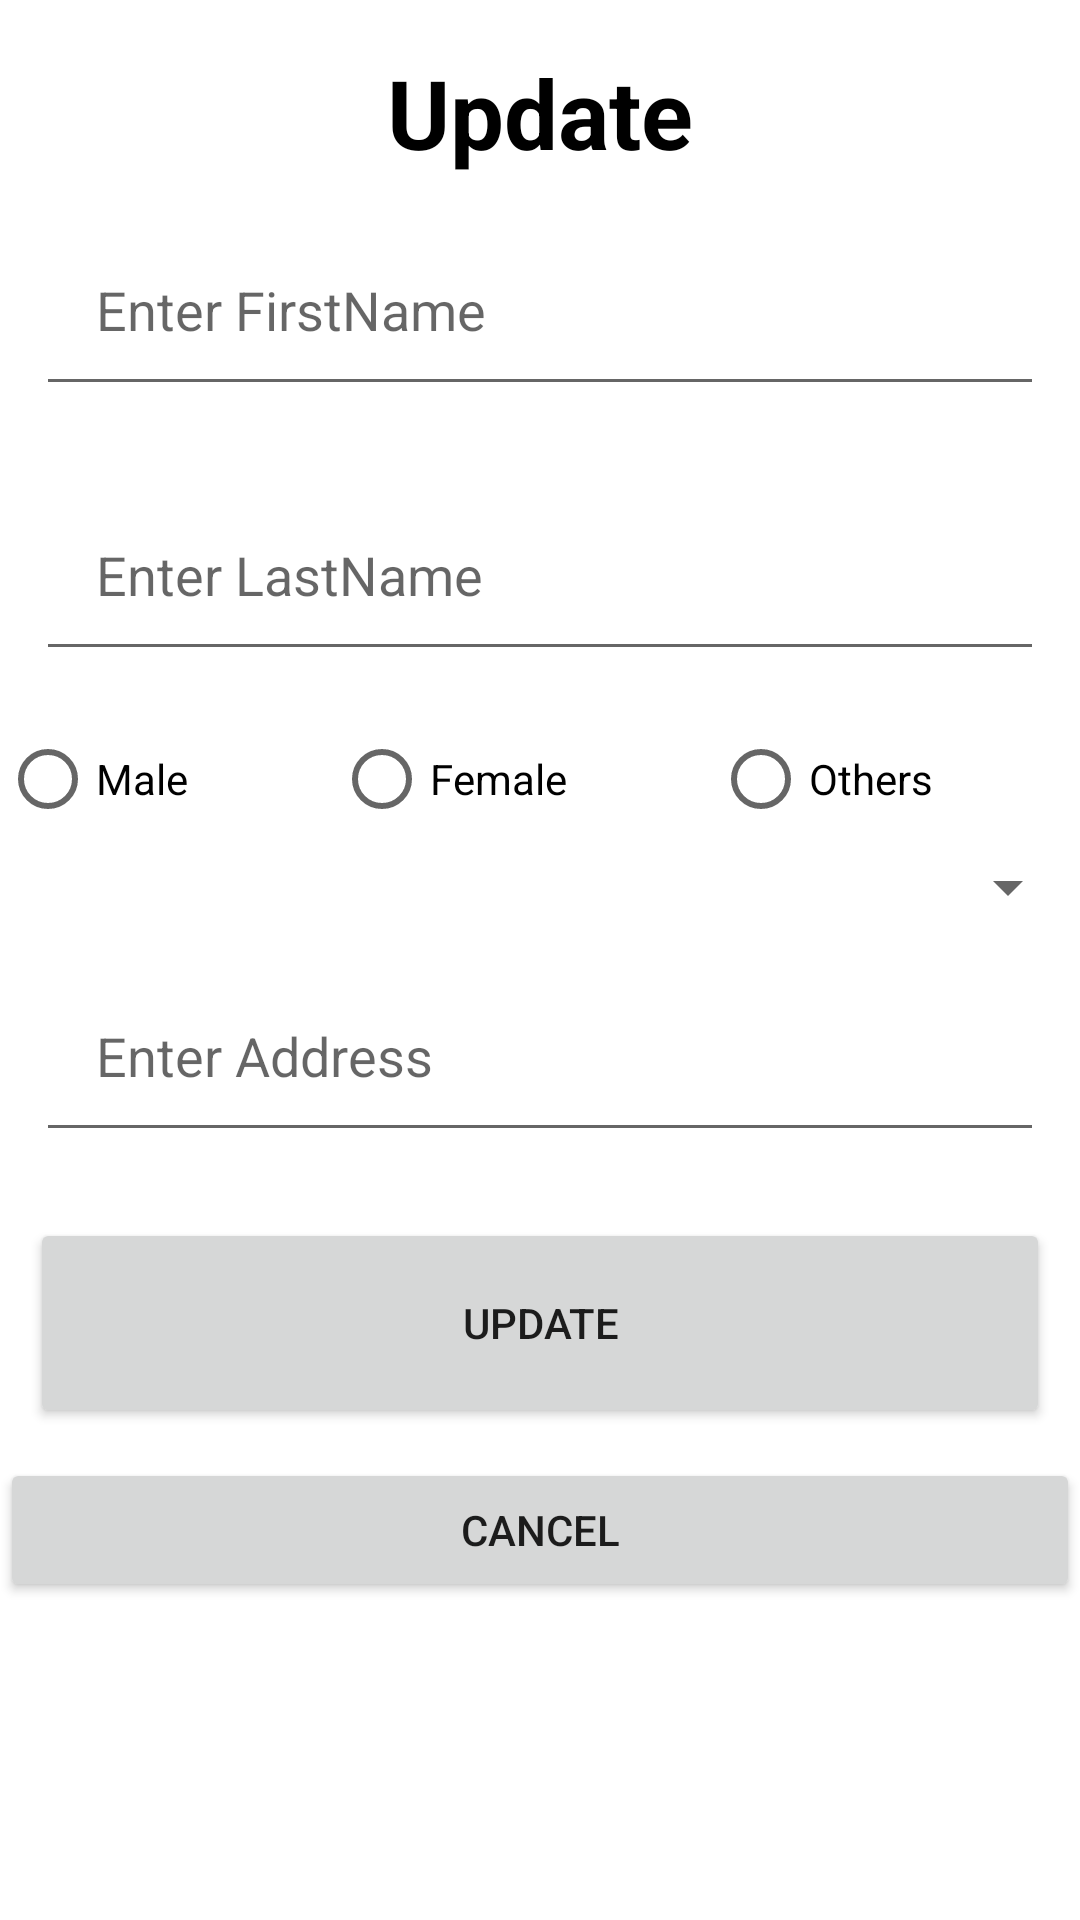

The Android layout XML behind this screen, and the referenced resources:
<!-- AndroidManifest.xml: application theme Theme.WeekSoft -->
<!-- res/layout/alert_update.xml -->
<?xml version="1.0" encoding="utf-8"?>
<LinearLayout
    xmlns:android="http://schemas.android.com/apk/res/android"
    xmlns:app="http://schemas.android.com/apk/res-auto"
    xmlns:tools="http://schemas.android.com/tools"
    android:layout_width="match_parent"

    android:orientation="vertical"
    android:layout_height="match_parent">



    <TextView
        android:id="@+id/textView2"
        android:layout_width="match_parent"
        android:layout_height="wrap_content"
        android:layout_marginTop="16dp"

        android:gravity="center"
        android:text="Update"
        android:textColor="@color/black"
        android:textSize="32sp"
        android:textStyle="bold"
        />
    <com.google.android.material.textfield.TextInputEditText
        android:id="@+id/etFn"
        android:layout_width="match_parent"
        android:layout_height="wrap_content"
        android:layout_margin="12dp"

        android:hint="Enter FirstName"
        android:inputType="text"
        android:padding="20dp"
        app:layout_constraintEnd_toEndOf="parent"
        app:layout_constraintStart_toStartOf="parent"
        app:layout_constraintTop_toBottomOf="@+id/textView2" />


    <com.google.android.material.textfield.TextInputEditText
        android:id="@+id/etFn2"
        android:layout_width="match_parent"
        android:layout_height="wrap_content"
        android:layout_margin="12dp"

        android:hint="Enter LastName"
        android:inputType="text"
        android:padding="20dp"
        app:layout_constraintEnd_toEndOf="parent"
        app:layout_constraintStart_toStartOf="parent"
        app:layout_constraintTop_toBottomOf="@+id/textView2" />

    <RadioGroup
        android:id="@+id/rgGroup"
        android:layout_width="match_parent"
        android:layout_height="wrap_content"
        android:orientation="horizontal"
        app:layout_constraintBottom_toBottomOf="parent"
        app:layout_constraintEnd_toEndOf="parent"
        app:layout_constraintStart_toStartOf="parent"
        app:layout_constraintTop_toTopOf="parent"
        app:layout_constraintVertical_bias="0.41000003">
        <RadioButton
            android:id="@+id/rbMale"
            android:layout_width="wrap_content"
            android:layout_height="wrap_content"
            android:layout_weight="1"
            android:text="Male"
            android:textColor="@color/black" />
        <RadioButton
            android:id="@+id/rbFemale"
            android:layout_width="wrap_content"
            android:layout_height="wrap_content"
            android:layout_weight="1"
            android:text="Female"
            android:textColor="@color/black" />
        <RadioButton
            android:id="@+id/rbOthers"
            android:layout_width="wrap_content"
            android:layout_height="wrap_content"
            android:layout_weight="1"
            android:text="Others"
            android:textColor="@color/black" />
    </RadioGroup>

    <Spinner
        android:layout_width="match_parent"
        android:layout_height="wrap_content"
        android:id="@+id/sp"/>
    <com.google.android.material.textfield.TextInputEditText
        android:id="@+id/etAddress"
        android:layout_width="match_parent"
        android:layout_height="wrap_content"
        android:layout_margin="12dp"

        android:hint="Enter Address"
        android:inputType="text"
        android:padding="20dp"
        />

    <Button
        android:id="@+id/btnUpdate"

        android:layout_width="match_parent"
        android:layout_height="70dp"

        android:text="Update"
        android:layout_margin="10dp"
        />
    <Button
        android:id="@+id/btnCancel"
        android:layout_width="match_parent"
        android:layout_height="wrap_content"

        android:layout_gravity="end"
        android:text="Cancel"/>



</LinearLayout>
<!-- resources referenced by this layout -->
<resources>
  <style name="Theme.WeekSoft" parent="Theme.MaterialComponents.DayNight.DarkActionBar">
          
          <item name="colorPrimary">@color/purple_500</item>
          <item name="colorPrimaryVariant">@color/purple_700</item>
          <item name="colorOnPrimary">@color/white</item>
          
          <item name="colorSecondary">@color/teal_200</item>
          <item name="colorSecondaryVariant">@color/teal_700</item>
          <item name="colorOnSecondary">@color/black</item>
          
          <item name="android:statusBarColor" tools:targetApi="l">?attr/colorPrimaryVariant</item>
          
      </style>
  <!-- not gathered from this repository: default colours our renderer supplied (Android Studio template values) -->
  <color name="purple_500">#FF6200EE</color>
  <color name="purple_700">#FF3700B3</color>
  <color name="teal_200">#FF03DAC5</color>
  <color name="teal_700">#FF018786</color>
  <color name="black">#FF000000</color>
  <color name="white">#FFFFFFFF</color>
</resources>
